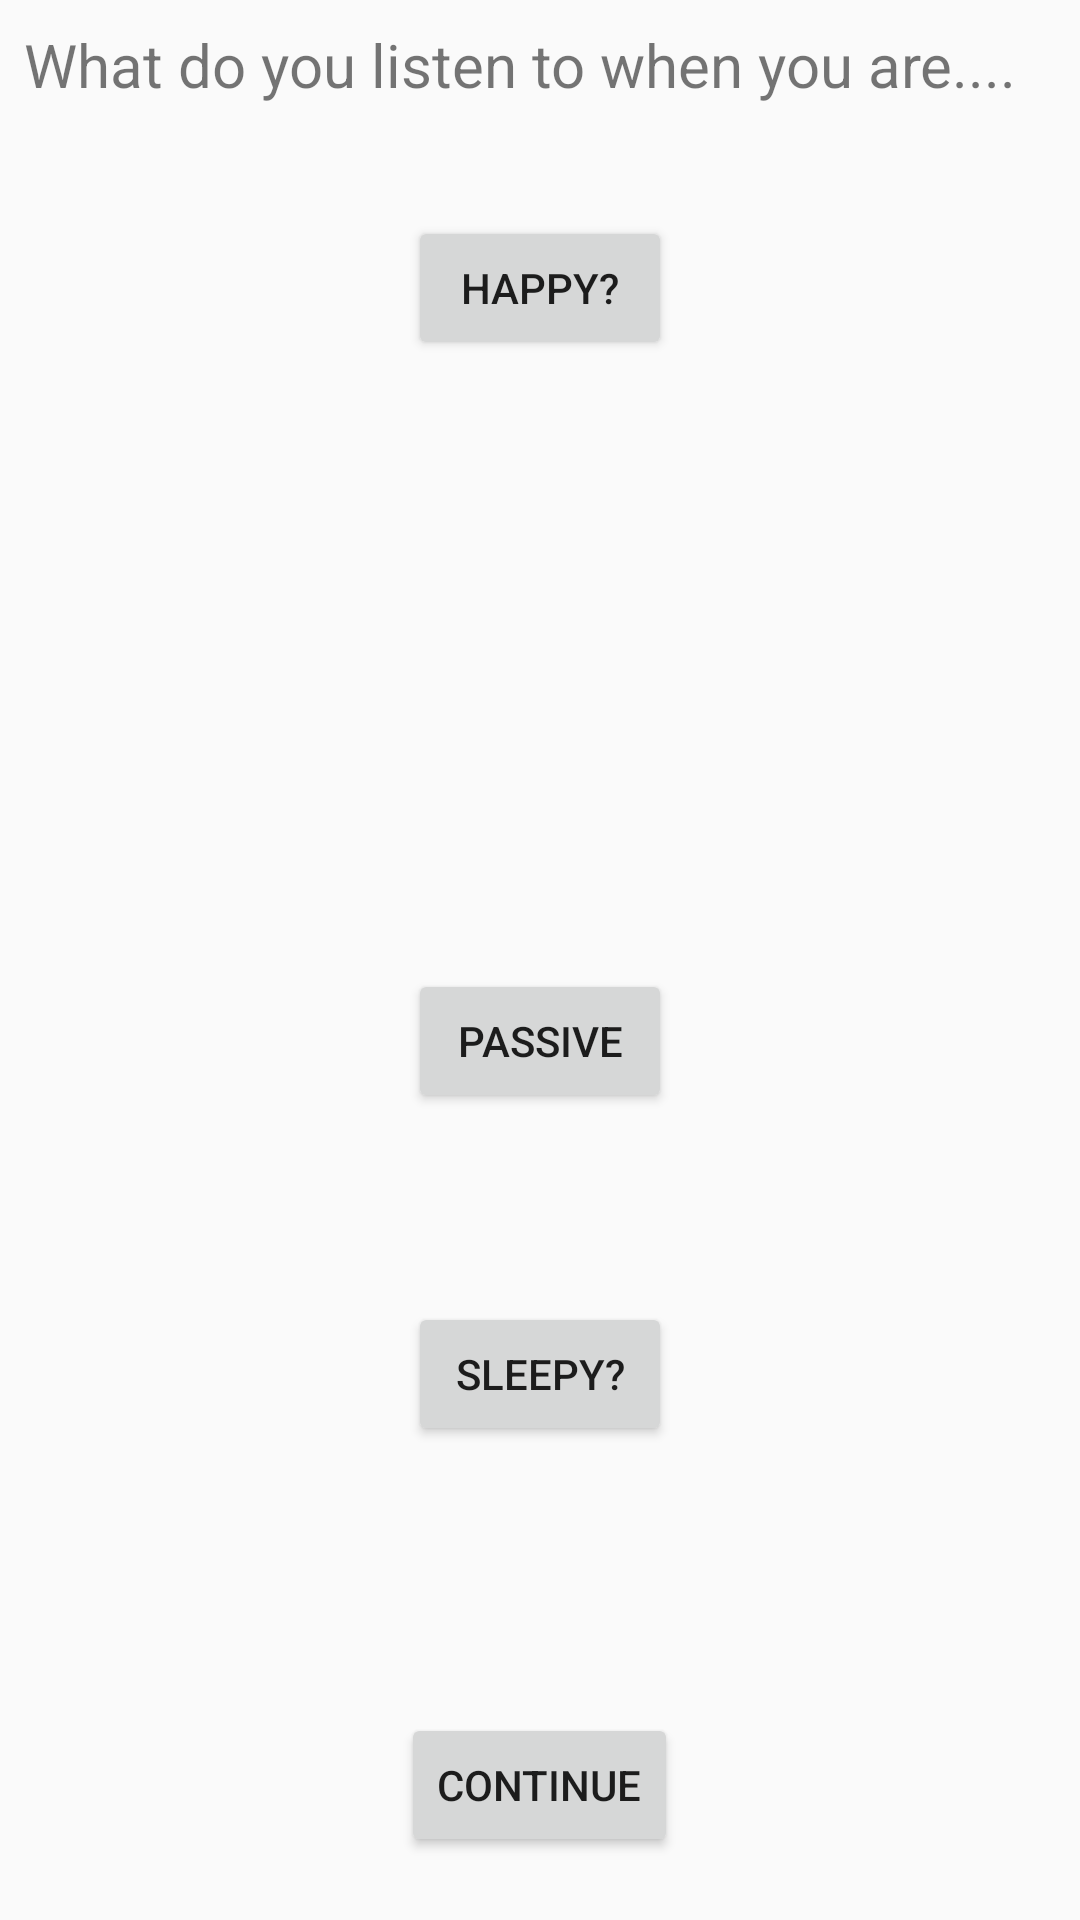

Android layout source for this screen:
<!-- AndroidManifest.xml: application theme AppTheme -->
<!-- res/layout/activity_settings.xml -->
<?xml version="1.0" encoding="utf-8"?>
<RelativeLayout
        xmlns:android="http://schemas.android.com/apk/res/android"
        xmlns:tools="http://schemas.android.com/tools"
        xmlns:app="http://schemas.android.com/apk/res-auto"
        android:layout_width="match_parent"
        android:layout_height="match_parent"
        tools:context=".SettingsActivity">

    <TextView
            android:text="What do you listen to when you are...."
            android:layout_width="365dp"
            android:layout_height="43dp"
            android:id="@+id/prompt" android:layout_marginTop="8dp"
            app:layout_constraintTop_toTopOf="parent" app:layout_constraintStart_toStartOf="parent"
            android:layout_marginLeft="8dp" android:layout_marginStart="8dp" android:textSize="20sp"
            android:layout_marginEnd="8dp" app:layout_constraintEnd_toEndOf="parent" android:layout_marginRight="8dp"/>
    <Button
            android:text="Continue"
            android:layout_width="wrap_content"
            android:layout_height="wrap_content"
            android:id="@+id/continue_button_settings"
            tools:layout_editor_absoluteY="422dp" tools:layout_editor_absoluteX="146dp"
            android:layout_centerHorizontal="true" android:layout_alignParentBottom="true"
            android:layout_marginBottom="21dp"/>
    <Button
            android:text="Happy?"
            android:layout_width="wrap_content"
            android:layout_height="wrap_content"
            tools:layout_editor_absoluteX="147dp" android:id="@+id/happy_button_settings"
            tools:layout_editor_absoluteY="179dp" android:layout_centerHorizontal="true"
            android:layout_alignParentTop="true" android:layout_marginTop="72dp"/>
    <Button
            android:text="Passive"
            android:layout_width="wrap_content"
            android:layout_height="wrap_content"
            tools:layout_editor_absoluteX="148dp" android:id="@+id/passive_button_settings"
            tools:layout_editor_absoluteY="235dp" android:layout_centerHorizontal="true"
            android:layout_alignParentBottom="true" android:layout_marginBottom="269dp"/>
    <Button
            android:text="Sleepy?"
            android:layout_width="wrap_content"
            android:layout_height="wrap_content"
            android:id="@+id/sleepy_button_settings"
            tools:layout_editor_absoluteX="147dp" tools:layout_editor_absoluteY="297dp"
            android:layout_centerHorizontal="true" android:layout_alignParentBottom="true"
            android:layout_marginBottom="158dp"/>
    <TextView
            android:layout_width="wrap_content"
            android:layout_height="wrap_content"
            android:id="@+id/happy_selection" android:layout_alignParentTop="true" android:layout_marginTop="135dp"
            android:layout_above="@+id/passive_button_settings" android:layout_marginBottom="29dp"
            android:layout_alignStart="@+id/continue_button_settings" android:layout_marginStart="45dp"/>
    
    <TextView
            android:layout_width="wrap_content"
            android:layout_height="wrap_content"
            android:id="@+id/sleepy_selection"
            android:layout_alignParentStart="true"
            android:layout_marginStart="192dp" android:layout_alignParentLeft="true" android:layout_marginLeft="192dp"
            android:layout_alignParentBottom="true" android:layout_marginBottom="106dp"/>
    <TextView
            android:layout_width="wrap_content"
            android:layout_height="wrap_content"
            android:id="@+id/passive_selection"
            android:layout_above="@+id/sleepy_button_settings" android:layout_marginBottom="16dp"
            android:layout_toStartOf="@+id/happy_selection" android:layout_marginEnd="-45dp"/>
</RelativeLayout>
<!-- resources referenced by this layout -->
<resources>
  <style name="AppTheme" parent="Theme.AppCompat.Light.DarkActionBar">
          
          <item name="colorPrimary">@color/colorPrimary</item>
          <item name="colorPrimaryDark">@color/colorPrimaryDark</item>
          <item name="colorAccent">@color/colorAccent</item>
      </style>
  <!-- not gathered from this repository: default colours our renderer supplied (Android Studio template values) -->
  <color name="colorPrimary">#FF6200EE</color>
  <color name="colorPrimaryDark">#FF3700B3</color>
  <color name="colorAccent">#FF03DAC5</color>
</resources>
